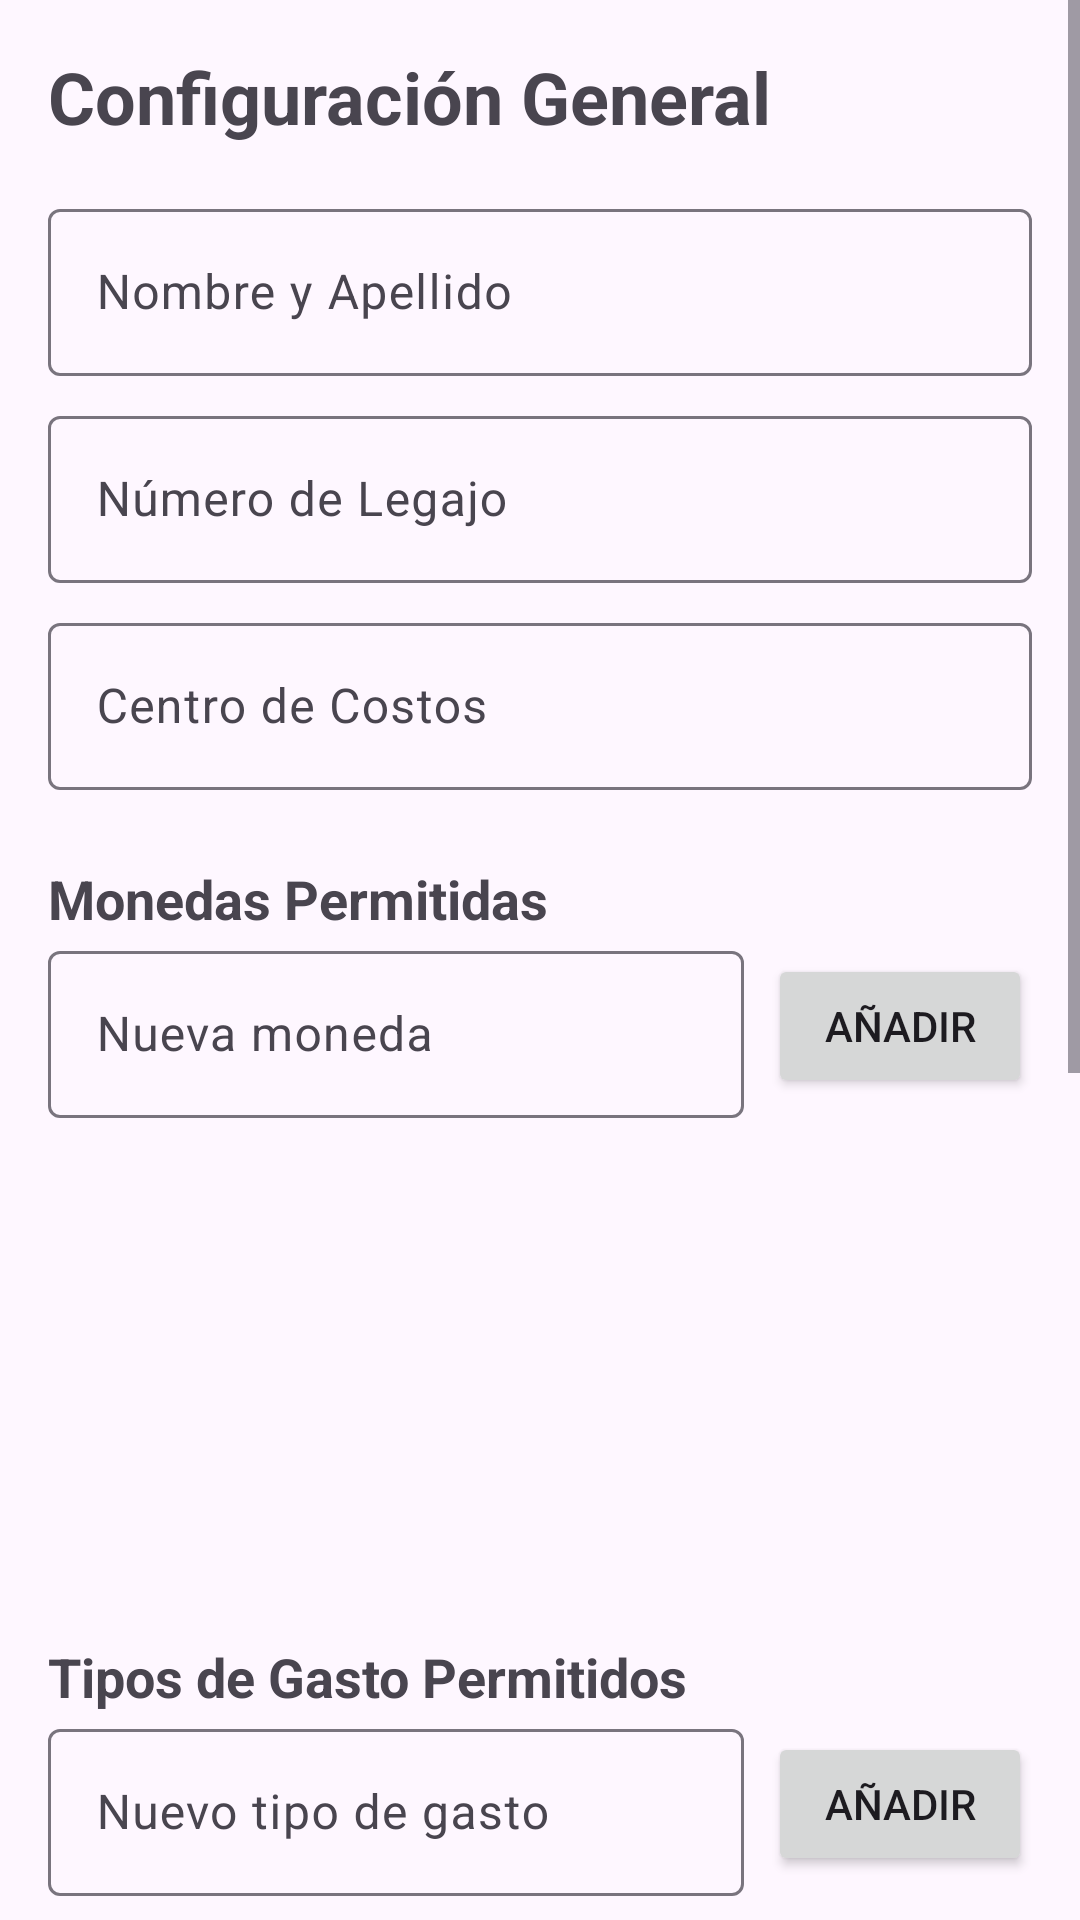

Layout XML and referenced resources for this Android screen:
<!-- AndroidManifest.xml: application theme Theme.RendicionDeGastos -->
<!-- res/layout/activity_configuracion.xml -->
<?xml version="1.0" encoding="utf-8"?>
<ScrollView xmlns:android="http://schemas.android.com/apk/res/android"
    xmlns:tools="http://schemas.android.com/tools"
    android:layout_width="match_parent"
    android:layout_height="match_parent"
    tools:context=".ConfiguracionActivity">

    <LinearLayout
        android:layout_width="match_parent"
        android:layout_height="wrap_content"
        android:orientation="vertical"
        android:padding="16dp">

        <TextView
            android:layout_width="wrap_content"
            android:layout_height="wrap_content"
            android:layout_marginBottom="16dp"
            android:text="Configuración General"
            android:textSize="24sp"
            android:textStyle="bold" />

        <com.google.android.material.textfield.TextInputLayout
            android:layout_width="match_parent"
            android:layout_height="wrap_content"
            android:hint="Nombre y Apellido">
            <com.google.android.material.textfield.TextInputEditText
                android:id="@+id/editTextNombrePersona"
                android:layout_width="match_parent"
                android:layout_height="wrap_content" />
        </com.google.android.material.textfield.TextInputLayout>

        <com.google.android.material.textfield.TextInputLayout
            android:layout_width="match_parent"
            android:layout_height="wrap_content"
            android:layout_marginTop="8dp"
            android:hint="Número de Legajo">
            <com.google.android.material.textfield.TextInputEditText
                android:id="@+id/editTextLegajo"
                android:layout_width="match_parent"
                android:layout_height="wrap_content" />
        </com.google.android.material.textfield.TextInputLayout>

        <com.google.android.material.textfield.TextInputLayout
            android:layout_width="match_parent"
            android:layout_height="wrap_content"
            android:layout_marginTop="8dp"
            android:hint="Centro de Costos">
            <com.google.android.material.textfield.TextInputEditText
                android:id="@+id/editTextCentroCostos"
                android:layout_width="match_parent"
                android:layout_height="wrap_content" />
        </com.google.android.material.textfield.TextInputLayout>

        <TextView
            android:layout_width="wrap_content"
            android:layout_height="wrap_content"
            android:layout_marginTop="24dp"
            android:text="Monedas Permitidas"
            android:textSize="18sp"
            android:textStyle="bold" />

        <LinearLayout
            android:layout_width="match_parent"
            android:layout_height="wrap_content"
            android:gravity="center_vertical"
            android:orientation="horizontal">

            <com.google.android.material.textfield.TextInputLayout
                android:layout_width="0dp"
                android:layout_height="wrap_content"
                android:layout_weight="1"
                android:hint="Nueva moneda">
                <com.google.android.material.textfield.TextInputEditText
                    android:id="@+id/editTextNuevaMoneda"
                    android:layout_width="match_parent"
                    android:layout_height="wrap_content" />
            </com.google.android.material.textfield.TextInputLayout>

            <Button
                android:id="@+id/buttonAnadirMoneda"
                android:layout_width="wrap_content"
                android:layout_height="wrap_content"
                android:layout_marginStart="8dp"
                android:text="Añadir" />
        </LinearLayout>

        <androidx.recyclerview.widget.RecyclerView
            android:id="@+id/recyclerViewMonedas"
            android:layout_width="match_parent"
            android:layout_height="150dp"
            android:layout_marginTop="8dp"/>

        <TextView
            android:layout_width="wrap_content"
            android:layout_height="wrap_content"
            android:layout_marginTop="16dp"
            android:text="Tipos de Gasto Permitidos"
            android:textSize="18sp"
            android:textStyle="bold" />

        <LinearLayout
            android:layout_width="match_parent"
            android:layout_height="wrap_content"
            android:gravity="center_vertical"
            android:orientation="horizontal">

            <com.google.android.material.textfield.TextInputLayout
                android:layout_width="0dp"
                android:layout_height="wrap_content"
                android:layout_weight="1"
                android:hint="Nuevo tipo de gasto">
                <com.google.android.material.textfield.TextInputEditText
                    android:id="@+id/editTextNuevoTipoGasto"
                    android:layout_width="match_parent"
                    android:layout_height="wrap_content" />
            </com.google.android.material.textfield.TextInputLayout>

            <Button
                android:id="@+id/buttonAnadirTipoGasto"
                android:layout_width="wrap_content"
                android:layout_height="wrap_content"
                android:layout_marginStart="8dp"
                android:text="Añadir" />
        </LinearLayout>

        <androidx.recyclerview.widget.RecyclerView
            android:id="@+id/recyclerViewTiposGasto"
            android:layout_width="match_parent"
            android:layout_height="150dp"
            android:layout_marginTop="8dp"/>

        <TextView
            android:layout_width="wrap_content"
            android:layout_height="wrap_content"
            android:layout_marginTop="16dp"
            android:text="Formas de Pago Permitidas"
            android:textSize="18sp"
            android:textStyle="bold" />

        <LinearLayout
            android:layout_width="match_parent"
            android:layout_height="wrap_content"
            android:baselineAligned="false"
            android:gravity="bottom"
            android:orientation="horizontal">

            <com.google.android.material.textfield.TextInputLayout
                android:layout_width="0dp"
                android:layout_height="wrap_content"
                android:layout_weight="1"
                android:hint="Nombre (ej: Tarjeta de Crédito)">
                <com.google.android.material.textfield.TextInputEditText
                    android:id="@+id/editTextNuevaFormaPagoNombre"
                    android:layout_width="match_parent"
                    android:layout_height="wrap_content" />
            </com.google.android.material.textfield.TextInputLayout>

            <com.google.android.material.textfield.TextInputLayout
                android:layout_width="100dp"
                android:layout_height="wrap_content"
                android:layout_marginStart="8dp"
                android:hint="Prefijo (ej: TC)">
                <com.google.android.material.textfield.TextInputEditText
                    android:id="@+id/editTextNuevaFormaPagoPrefijo"
                    android:layout_width="match_parent"
                    android:layout_height="wrap_content" />
            </com.google.android.material.textfield.TextInputLayout>

            <Button
                android:id="@+id/buttonAnadirFormaPago"
                android:layout_width="wrap_content"
                android:layout_height="wrap_content"
                android:layout_marginStart="8dp"
                android:text="Añadir" />
        </LinearLayout>

        <androidx.recyclerview.widget.RecyclerView
            android:id="@+id/recyclerViewFormasPago"
            android:layout_width="match_parent"
            android:layout_height="150dp"
            android:layout_marginTop="8dp"/>

        <Button
            android:id="@+id/buttonGuardarConfig"
            android:layout_width="match_parent"
            android:layout_height="wrap_content"
            android:layout_marginTop="32dp"
            android:text="Guardar Configuración" />

    </LinearLayout>
</ScrollView>
<!-- resources referenced by this layout -->
<resources>
  <style name="Theme.RendicionDeGastos" parent="Theme.Material3.DayNight.NoActionBar">
          <item name="colorPrimary">@color/verde_invap</item>
          <item name="colorPrimaryVariant">@color/verde_invap</item>
          <item name="colorOnPrimary">@color/white</item>
      </style>
  <color name="verde_invap">#007732</color>
  <color name="white">#FFFFFFFF</color>
</resources>
